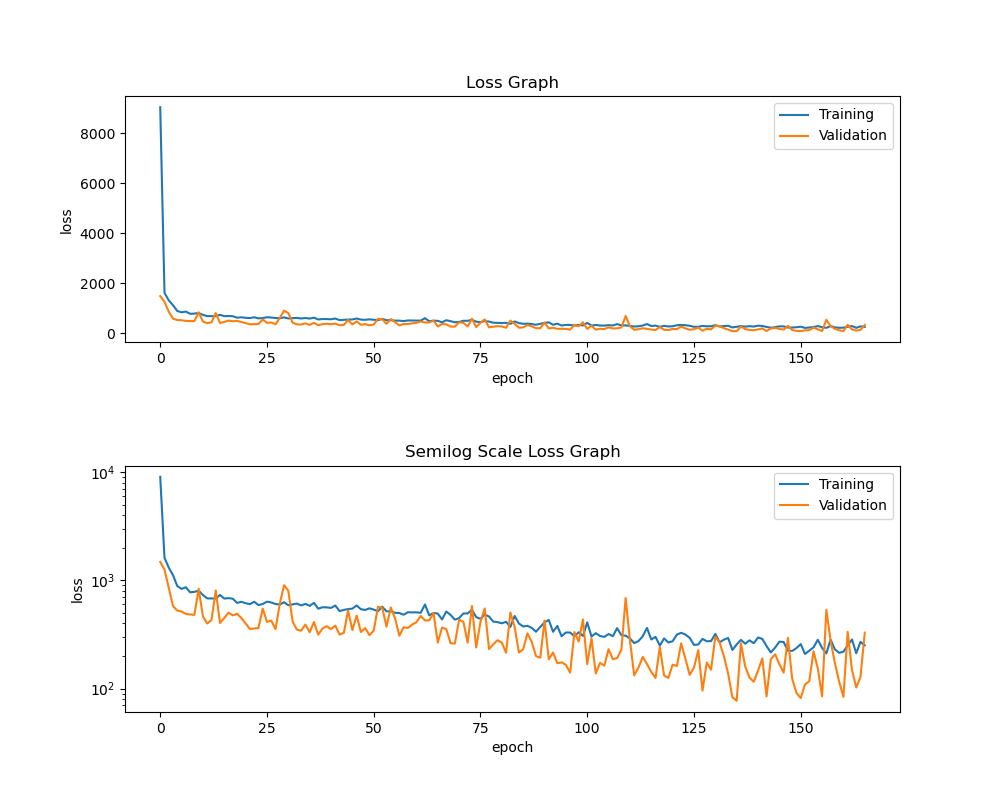

The table this chart was drawn from, first rows:
, loss, mean_absolute_error, val_loss, val_mean_absolute_error
0, 9047, 70.03, 1480, 31.23
1, 1613, 32.4, 1258, 28.34
2, 1310, 29.07, 855.5, 23.74
3, 1115, 26.93, 577.7, 19.57
4, 885, 23.93, 525.8, 18.9
5, 833.8, 23.18, 514.7, 18.94
6, 863.8, 23.69, 489.4, 18.87
7, 775.2, 22.44, 484.4, 18.13
8, 782, 22.46, 479, 17.66
9, 803.1, 22.78, 835.8, 22.25
10, 731.2, 21.62, 465.2, 17.41
11, 681.3, 20.87, 399.3, 16.45
12, 679.5, 20.61, 429.6, 17.1
13, 678.9, 20.76, 806.6, 22.36
14, 733.1, 21.51, 403.8, 17.12
15, 678.6, 20.67, 448.8, 18.14
16, 685.3, 20.45, 502.9, 17.73
17, 676.1, 20.39, 474.5, 18.38
18, 618.9, 19.62, 491.2, 16.69
19, 633.9, 19.88, 448.3, 16.28
20, 614.9, 19.54, 399.4, 16.78
21, 602.6, 19.36, 355.7, 15.54
22, 634.2, 19.65, 358.6, 15.72
23, 591.3, 19.18, 362, 15.87
24, 603.6, 19.27, 548.8, 19.83
25, 635.7, 19.75, 413, 16.87
26, 624.4, 19.63, 424.8, 16.23
27, 604.8, 19.33, 354.3, 15.8
28, 598, 19.18, 608.6, 18.62
29, 627.9, 19.64, 901.5, 23.1
30, 588.2, 18.92, 801, 24.35
31, 599.7, 19.39, 416.8, 16.39
32, 610.2, 19.26, 350.4, 14.72
33, 586.3, 19.02, 342.3, 15.73
34, 605.6, 19.44, 390.7, 15.79
35, 581.1, 18.98, 331.5, 14.76
36, 618.9, 19.45, 411.6, 17.01
37, 547.6, 18.42, 315.1, 14.55
38, 564.1, 18.66, 358.8, 15.73
39, 562.6, 18.63, 377.3, 15.82
40, 556.1, 18.53, 354.4, 15.03
41, 584.8, 18.93, 381.8, 15.9
42, 519.9, 18.01, 315.4, 14.55
43, 533.1, 18.09, 327.7, 14.99
44, 542.8, 18.26, 526.9, 19.09
45, 547.8, 18.27, 346.1, 14.91
46, 586, 19.06, 472.7, 17.57
47, 541.1, 18.22, 332.8, 14.66
48, 532.7, 18.14, 362.1, 15.2
49, 551.7, 18.4, 311.5, 14.31
50, 536.8, 18.16, 343.2, 14.95
51, 518.3, 17.83, 570.4, 17.78
52, 570.1, 18.8, 556.3, 18.1
53, 516.7, 17.77, 373.2, 15.23
54, 518, 17.86, 562.2, 19.32
55, 501.5, 17.59, 444.4, 16.64
56, 499, 17.67, 307.6, 14.51
57, 480.8, 17.43, 368.4, 15
58, 507.1, 17.57, 363.4, 14.97
59, 505.5, 17.62, 390.5, 15.66
... 106 more rows
